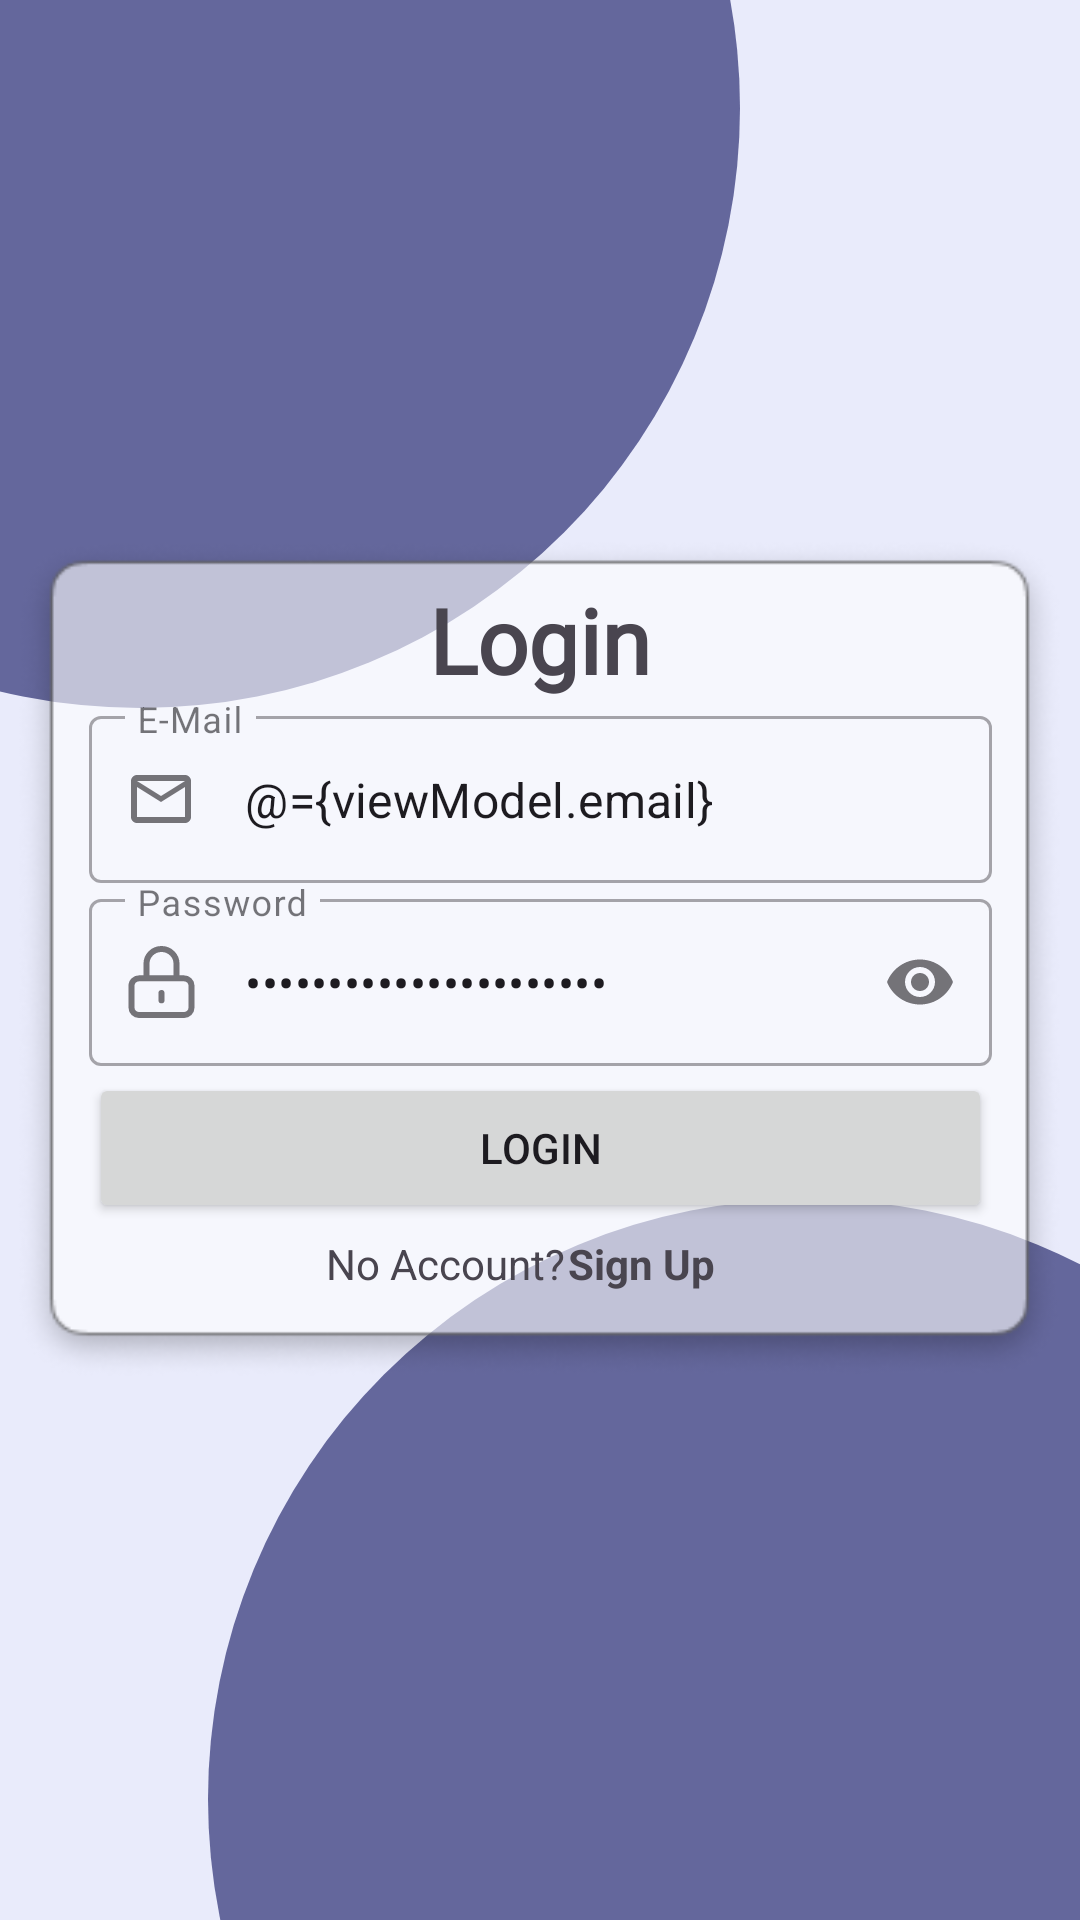

Layout XML and referenced resources for this Android screen:
<!-- AndroidManifest.xml: application theme Theme.TwoTowers -->
<!-- res/layout/loginpage.xml -->
<?xml version="1.0" encoding="utf-8"?>
<layout xmlns:android="http://schemas.android.com/apk/res/android"
    xmlns:app="http://schemas.android.com/apk/res-auto">


    <data>
        <variable
            name="viewModel"
            type="eu.application.twotowers.registration.LoginViewModel" />
   </data>

<androidx.constraintlayout.widget.ConstraintLayout
    android:layout_width="match_parent"
    android:layout_height="match_parent"
    android:background="#E9EBFB">


    <ImageView
        android:id="@+id/Ani_circle1"
        android:layout_width="400dp"
        android:layout_height="400dp"
        android:layout_marginEnd="108dp"
        android:layout_marginBottom="224dp"
        android:background="@drawable/animated_circle"
        android:contentDescription="@string/animated_circle"
        app:layout_constraintBottom_toBottomOf="@+id/glass_sign"
        app:layout_constraintEnd_toEndOf="@+id/glass_sign" />


    <ImageView
        android:id="@+id/Ani_circle2"
        android:layout_width="400dp"
        android:layout_height="400dp"
        android:layout_marginStart="64dp"
        android:layout_marginTop="220dp"
        android:background="@drawable/animated_circle"
        android:contentDescription="@string/animated_circle"
        app:layout_constraintStart_toStartOf="@+id/glass_sign"
        app:layout_constraintTop_toTopOf="@+id/glass_sign" />

    <ImageView
        android:id="@+id/glass_sign"
        android:layout_width="349dp"
        android:layout_height="280dp"
        android:background="@drawable/glass_sign"
        android:contentDescription="@string/glass_effect"
        app:layout_constraintBottom_toBottomOf="parent"
        app:layout_constraintEnd_toEndOf="parent"
        app:layout_constraintHorizontal_bias="0.489"
        app:layout_constraintStart_toStartOf="parent"
        app:layout_constraintTop_toTopOf="parent"
        app:layout_constraintVertical_bias="0.499" />


    <Button
        android:id="@+id/buttonLogin"
        android:layout_width="301dp"
        android:layout_height="50dp"
        android:text="@string/login"
        app:layout_constraintBottom_toBottomOf="parent"
        app:layout_constraintEnd_toEndOf="parent"
        app:layout_constraintStart_toStartOf="parent"
        app:layout_constraintTop_toBottomOf="@+id/inputLayoutPassword"
        app:layout_constraintVertical_bias="0.01" />

    <com.google.android.material.textfield.TextInputLayout
        android:id="@+id/inputLayoutEmail"
        style="@style/Widget.MaterialComponents.TextInputLayout.OutlinedBox"
        android:layout_width="301dp"
        android:layout_height="wrap_content"
        android:hint="@string/e_mail"
        app:endIconMode="clear_text"
        android:singleLine="true"
        app:layout_constraintEnd_toEndOf="parent"
        app:layout_constraintStart_toStartOf="parent"
        app:layout_constraintTop_toBottomOf="@+id/textView2"
        app:startIconDrawable="@drawable/email">

        <com.google.android.material.textfield.TextInputEditText
            android:id="@+id/editTextTextEmailAddress"
            android:layout_width="match_parent"
            android:layout_height="match_parent"
            android:text="@={viewModel.email}" />
    </com.google.android.material.textfield.TextInputLayout>

    <com.google.android.material.textfield.TextInputLayout
        android:id="@+id/inputLayoutPassword"
        style="@style/Widget.MaterialComponents.TextInputLayout.OutlinedBox"
        android:layout_width="301dp"
        android:layout_height="wrap_content"
        android:hint="@string/password"
        android:singleLine="true"
        app:endIconMode="password_toggle"
        app:layout_constraintEnd_toEndOf="parent"
        app:layout_constraintStart_toStartOf="parent"
        app:layout_constraintTop_toBottomOf="@+id/inputLayoutEmail"
        app:startIconDrawable="@drawable/password">

        <com.google.android.material.textfield.TextInputEditText
            android:id="@+id/editTextTextPassword"
            android:inputType="textPassword"
            android:layout_width="match_parent"
            android:layout_height="match_parent"
            android:text="@={viewModel.password}" />
    </com.google.android.material.textfield.TextInputLayout>

    <TextView
        android:id="@+id/textView2"
        android:layout_width="wrap_content"
        android:layout_height="wrap_content"
        android:fontFamily="@font/open_sans_light"
        android:text="@string/login"
        android:textSize="30sp"
        android:textStyle="bold"
        app:layout_constraintBottom_toBottomOf="@+id/glass_sign"
        app:layout_constraintEnd_toEndOf="@+id/glass_sign"
        app:layout_constraintHorizontal_bias="0.501"
        app:layout_constraintStart_toStartOf="@+id/glass_sign"
        app:layout_constraintTop_toTopOf="@+id/glass_sign"
        app:layout_constraintVertical_bias="0.055" />

    <TextView
        android:id="@+id/textView4"
        android:layout_width="wrap_content"
        android:layout_height="wrap_content"
        android:layout_marginTop="4dp"
        android:layout_marginBottom="32dp"
        android:text="@string/no_account"
        app:layout_constraintBottom_toBottomOf="@+id/glass_sign"
        app:layout_constraintEnd_toEndOf="@+id/glass_sign"
        app:layout_constraintHorizontal_bias="0.384"
        app:layout_constraintStart_toStartOf="@+id/glass_sign"
        app:layout_constraintTop_toBottomOf="@+id/buttonLogin"
        app:layout_constraintVertical_bias="0.0" />

    <TextView
        android:id="@+id/textView5"
        android:layout_width="wrap_content"
        android:layout_height="wrap_content"
        android:layout_marginTop="4dp"
        android:layout_marginBottom="32dp"
        android:text="@string/sign_up"
        android:textStyle="bold"
        app:layout_constraintBottom_toBottomOf="@+id/glass_sign"
        app:layout_constraintEnd_toEndOf="@+id/glass_sign"
        app:layout_constraintHorizontal_bias="0.613"
        app:layout_constraintStart_toStartOf="@+id/glass_sign"
        app:layout_constraintTop_toBottomOf="@+id/buttonLogin"
        app:layout_constraintVertical_bias="0.0" />


</androidx.constraintlayout.widget.ConstraintLayout>
    </layout>
<!-- resources referenced by this layout -->
<resources>
  <!-- drawable animated_circle (drawable) -->
  <?xml version="1.0" encoding="utf-8"?>
  <shape xmlns:android="http://schemas.android.com/apk/res/android">
      <solid android:color="#64679C" />
      <size android:width="400dp" android:height="400dp" />
      <corners android:topLeftRadius="200dp" android:topRightRadius="200dp"
          android:bottomLeftRadius="200dp" android:bottomRightRadius="200dp" />
  </shape>
  <!-- drawable email (drawable) -->
  <vector xmlns:android="http://schemas.android.com/apk/res/android"
      android:width="24dp"
      android:height="24dp"
      android:viewportWidth="24"
      android:viewportHeight="24">
    <group>
      <clip-path
          android:pathData="M0,0h24v24h-24z"/>
      <path
          android:pathData="M4,20C3.45,20 2.979,19.804 2.588,19.413C2.196,19.021 2,18.55 2,18V6C2,5.45 2.196,4.979 2.588,4.588C2.979,4.196 3.45,4 4,4H20C20.55,4 21.021,4.196 21.413,4.588C21.804,4.979 22,5.45 22,6V18C22,18.55 21.804,19.021 21.413,19.413C21.021,19.804 20.55,20 20,20H4ZM12,13L4,8V18H20V8L12,13ZM12,11L20,6H4L12,11ZM4,8V6V18V8Z"
          android:fillColor="#000000"/>
    </group>
  </vector>
  <!-- drawable glass_sign: png bitmap (drawable, 15752 bytes) -->
  <!-- drawable password (drawable) -->
  <vector xmlns:android="http://schemas.android.com/apk/res/android"
      android:width="23dp"
      android:height="24dp"
      android:viewportWidth="23"
      android:viewportHeight="24">
    <path
        android:pathData="M11.5,15.667V18.111M4,23H19C19.663,23 20.299,22.743 20.768,22.284C21.237,21.826 21.5,21.204 21.5,20.556V13.222C21.5,12.574 21.237,11.952 20.768,11.494C20.299,11.035 19.663,10.778 19,10.778H4C3.337,10.778 2.701,11.035 2.232,11.494C1.763,11.952 1.5,12.574 1.5,13.222V20.556C1.5,21.204 1.763,21.826 2.232,22.284C2.701,22.743 3.337,23 4,23ZM16.5,10.778V5.889C16.5,4.592 15.973,3.349 15.035,2.432C14.098,1.515 12.826,1 11.5,1C10.174,1 8.902,1.515 7.964,2.432C7.027,3.349 6.5,4.592 6.5,5.889V10.778H16.5Z"
        android:strokeLineJoin="round"
        android:strokeWidth="2"
        android:fillColor="#00000000"
        android:strokeColor="#000000"
        android:strokeLineCap="round"/>
  </vector>
  <string name="animated_circle">Animated Circle</string>
  <string name="e_mail">E-Mail</string>
  <string name="glass_effect">glass effect</string>
  <string name="login">Login</string>
  <string name="no_account">No Account?</string>
  <string name="password">Password</string>
  <string name="sign_up">Sign Up</string>
  <style name="Theme.TwoTowers" parent="Base.Theme.TwoTowers" />
  <style name="Base.Theme.TwoTowers" parent="Theme.Material3.DayNight.NoActionBar">
      </style>
</resources>
